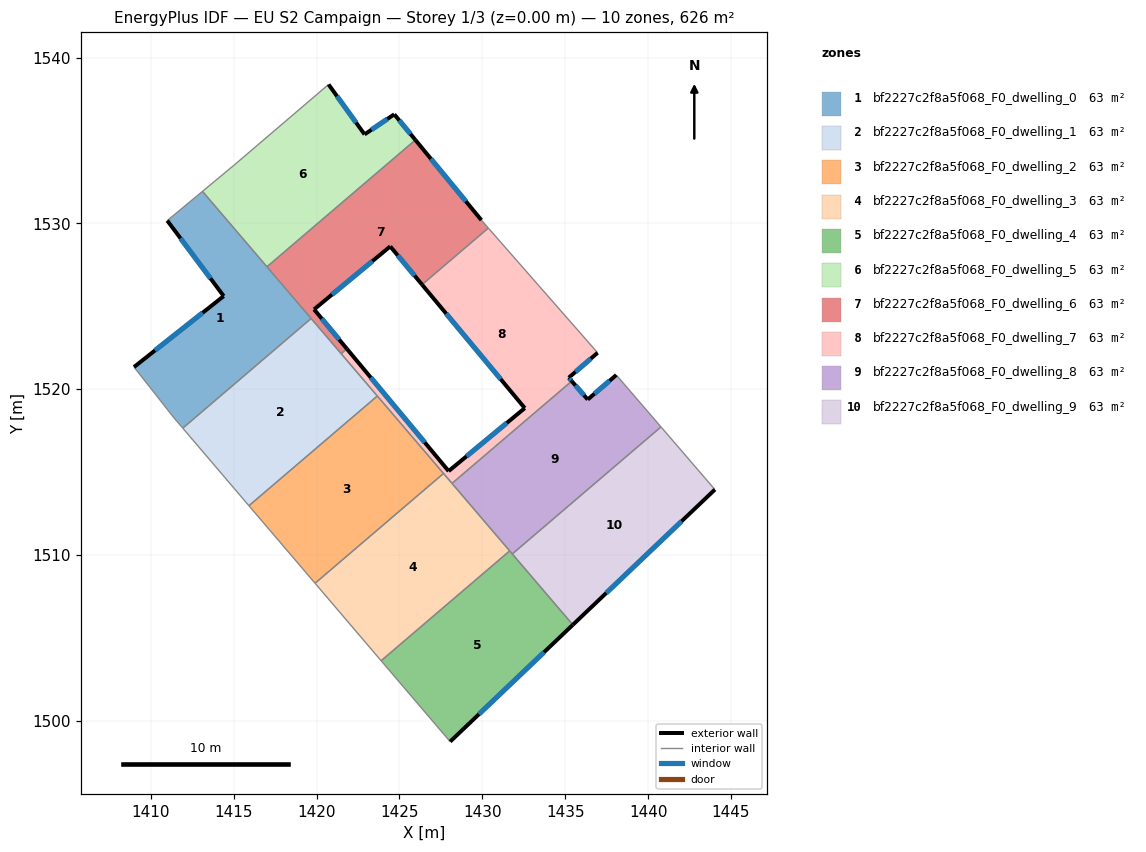
=== STOREY PLAN SPEC (per zone: floor XY polygon, exterior-wall plan segments, windows/doors) ===
zone 1: bf2227c2f8a5f068_F0_dwelling_0  (62.6 m²)
  floor: (1413.12, 1531.93) (1419.67, 1524.26) (1411.93, 1517.64) (1411.40, 1518.27) (1408.99, 1521.33) (1414.40, 1525.61) (1411.00, 1530.16)
  exterior wall: (1414.40, 1525.61) – (1408.99, 1521.33)  [6.9 m]
    window: (1413.13, 1524.60) – (1410.26, 1522.33)  [5.8 m²]
  exterior wall: (1411.00, 1530.16) – (1414.40, 1525.61)  [5.7 m]
    window: (1411.80, 1529.09) – (1413.60, 1526.68)  [4.8 m²]
  interior walls: 6
zone 2: bf2227c2f8a5f068_F0_dwelling_1  (62.6 m²)
  floor: (1419.67, 1524.26) (1423.67, 1519.58) (1415.92, 1512.96) (1411.93, 1517.64)
  interior walls: 5
zone 3: bf2227c2f8a5f068_F0_dwelling_2  (62.6 m²)
  floor: (1423.67, 1519.58) (1427.66, 1514.91) (1419.91, 1508.29) (1415.92, 1512.96)
  interior walls: 4
zone 4: bf2227c2f8a5f068_F0_dwelling_3  (62.6 m²)
  floor: (1427.66, 1514.91) (1431.65, 1510.24) (1423.90, 1503.62) (1419.91, 1508.29)
  interior walls: 5
zone 5: bf2227c2f8a5f068_F0_dwelling_4  (62.6 m²)
  floor: (1431.65, 1510.24) (1435.46, 1505.78) (1428.06, 1498.74) (1423.90, 1503.62)
  exterior wall: (1428.06, 1498.74) – (1435.46, 1505.78)  [10.2 m]
    window: (1429.80, 1500.39) – (1433.72, 1504.13)  [8.6 m²]
  interior walls: 4
zone 6: bf2227c2f8a5f068_F0_dwelling_5  (62.6 m²)
  floor: (1424.69, 1536.57) (1425.96, 1535.03) (1417.01, 1527.38) (1413.12, 1531.93) (1415.04, 1533.52) (1420.73, 1538.37) (1422.90, 1535.36)
  exterior wall: (1425.96, 1535.03) – (1424.69, 1536.57)  [2.0 m]
    window: (1425.67, 1535.39) – (1424.99, 1536.21)  [1.7 m²]
  exterior wall: (1422.90, 1535.36) – (1420.73, 1538.37)  [3.7 m]
    window: (1422.39, 1536.07) – (1421.24, 1537.67)  [3.1 m²]
  exterior wall: (1424.69, 1536.57) – (1422.90, 1535.36)  [2.2 m]
    window: (1424.27, 1536.29) – (1423.32, 1535.65)  [1.8 m²]
  interior walls: 4
zone 7: bf2227c2f8a5f068_F0_dwelling_6  (62.6 m²)
  floor: (1425.96, 1535.03) (1429.94, 1530.19) (1430.36, 1529.71) (1426.37, 1526.30) (1424.45, 1528.61) (1419.85, 1524.81) (1421.83, 1522.43) (1421.49, 1522.13) (1417.01, 1527.38)
  exterior wall: (1424.45, 1528.61) – (1426.37, 1526.30)  [3.0 m]
    window: (1424.90, 1528.07) – (1425.92, 1526.84)  [2.5 m²]
  exterior wall: (1419.85, 1524.81) – (1424.45, 1528.61)  [6.0 m]
    window: (1420.93, 1525.70) – (1423.37, 1527.71)  [5.0 m²]
  exterior wall: (1421.83, 1522.43) – (1419.85, 1524.81)  [3.1 m]
    window: (1421.37, 1522.99) – (1420.32, 1524.25)  [2.6 m²]
  exterior wall: (1429.94, 1530.19) – (1425.96, 1535.03)  [6.3 m]
    window: (1429.01, 1531.33) – (1426.90, 1533.89)  [5.3 m²]
  interior walls: 6
zone 8: bf2227c2f8a5f068_F0_dwelling_7  (62.6 m²)
  floor: (1430.36, 1529.71) (1436.96, 1522.19) (1435.22, 1520.69) (1435.39, 1520.48) (1428.17, 1514.31) (1421.49, 1522.13) (1421.83, 1522.43) (1427.97, 1515.05) (1432.56, 1518.85) (1426.37, 1526.30)
  exterior wall: (1427.97, 1515.05) – (1421.83, 1522.43)  [9.6 m]
    window: (1426.53, 1516.78) – (1423.27, 1520.70)  [8.1 m²]
  exterior wall: (1432.56, 1518.85) – (1427.97, 1515.05)  [6.0 m]
    window: (1431.48, 1517.96) – (1429.05, 1515.95)  [5.0 m²]
  exterior wall: (1426.37, 1526.30) – (1432.56, 1518.85)  [9.7 m]
    window: (1427.82, 1524.55) – (1431.11, 1520.60)  [8.2 m²]
  exterior wall: (1435.22, 1520.69) – (1436.96, 1522.19)  [2.3 m]
    window: (1435.62, 1521.04) – (1436.55, 1521.84)  [1.9 m²]
  exterior wall: (1435.39, 1520.48) – (1435.22, 1520.69)  [0.3 m]
    window: (1435.35, 1520.53) – (1435.26, 1520.64)  [0.2 m²]
  interior walls: 7
zone 9: bf2227c2f8a5f068_F0_dwelling_8  (62.6 m²)
  floor: (1438.08, 1520.85) (1440.78, 1517.72) (1431.81, 1510.06) (1428.17, 1514.31) (1435.39, 1520.48) (1436.36, 1519.37)
  exterior wall: (1436.36, 1519.37) – (1435.39, 1520.48)  [1.5 m]
    window: (1436.13, 1519.63) – (1435.62, 1520.22)  [1.2 m²]
  exterior wall: (1438.08, 1520.85) – (1436.36, 1519.37)  [2.3 m]
    window: (1437.68, 1520.50) – (1436.76, 1519.72)  [1.9 m²]
  interior walls: 5
zone 10: bf2227c2f8a5f068_F0_dwelling_9  (62.6 m²)
  floor: (1440.78, 1517.72) (1444.03, 1513.94) (1435.46, 1505.78) (1431.81, 1510.06)
  exterior wall: (1435.46, 1505.78) – (1444.03, 1513.94)  [11.8 m]
    window: (1437.47, 1507.70) – (1442.02, 1512.03)  [10.0 m²]
  interior walls: 3

=== DERIVED (storey summary) ===
Building: EU S2 Campaign
Storey: 1 of 3  (floor level z = 0.00 m)
Storey gross floor area: 626.2 m²
Zones on this storey: 10
  - bf2227c2f8a5f068_F0_dwelling_0: floor 62.6 m²; exterior wall 12.6 m (37.8 m²); 2 window(s) 10.6 m²; WWR 28.1%
  - bf2227c2f8a5f068_F0_dwelling_1: floor 62.6 m²
  - bf2227c2f8a5f068_F0_dwelling_2: floor 62.6 m²
  - bf2227c2f8a5f068_F0_dwelling_3: floor 62.6 m²
  - bf2227c2f8a5f068_F0_dwelling_4: floor 62.6 m²; exterior wall 10.2 m (30.7 m²); 1 window(s) 8.6 m²; WWR 28.1%
  - bf2227c2f8a5f068_F0_dwelling_5: floor 62.6 m²; exterior wall 7.9 m (23.6 m²); 3 window(s) 6.6 m²; WWR 28.1%
  - bf2227c2f8a5f068_F0_dwelling_6: floor 62.6 m²; exterior wall 18.3 m (55.0 m²); 4 window(s) 15.5 m²; WWR 28.1%
  - bf2227c2f8a5f068_F0_dwelling_7: floor 62.6 m²; exterior wall 27.8 m (83.4 m²); 5 window(s) 23.5 m²; WWR 28.1%
  - bf2227c2f8a5f068_F0_dwelling_8: floor 62.6 m²; exterior wall 3.7 m (11.2 m²); 2 window(s) 3.2 m²; WWR 28.1%
  - bf2227c2f8a5f068_F0_dwelling_9: floor 62.6 m²; exterior wall 11.8 m (35.5 m²); 1 window(s) 10.0 m²; WWR 28.1%
Zone adjacency (shared interzone walls):
  - bf2227c2f8a5f068_F0_dwelling_0 ↔ bf2227c2f8a5f068_F0_dwelling_1
  - bf2227c2f8a5f068_F0_dwelling_0 ↔ bf2227c2f8a5f068_F0_dwelling_5
  - bf2227c2f8a5f068_F0_dwelling_0 ↔ bf2227c2f8a5f068_F0_dwelling_6
  - bf2227c2f8a5f068_F0_dwelling_1 ↔ bf2227c2f8a5f068_F0_dwelling_2
  - bf2227c2f8a5f068_F0_dwelling_1 ↔ bf2227c2f8a5f068_F0_dwelling_6
  - bf2227c2f8a5f068_F0_dwelling_1 ↔ bf2227c2f8a5f068_F0_dwelling_7
  - bf2227c2f8a5f068_F0_dwelling_2 ↔ bf2227c2f8a5f068_F0_dwelling_3
  - bf2227c2f8a5f068_F0_dwelling_2 ↔ bf2227c2f8a5f068_F0_dwelling_7
  - bf2227c2f8a5f068_F0_dwelling_3 ↔ bf2227c2f8a5f068_F0_dwelling_4
  - bf2227c2f8a5f068_F0_dwelling_3 ↔ bf2227c2f8a5f068_F0_dwelling_7
  - bf2227c2f8a5f068_F0_dwelling_3 ↔ bf2227c2f8a5f068_F0_dwelling_8
  - bf2227c2f8a5f068_F0_dwelling_4 ↔ bf2227c2f8a5f068_F0_dwelling_8
  - bf2227c2f8a5f068_F0_dwelling_4 ↔ bf2227c2f8a5f068_F0_dwelling_9
  - bf2227c2f8a5f068_F0_dwelling_5 ↔ bf2227c2f8a5f068_F0_dwelling_6
  - bf2227c2f8a5f068_F0_dwelling_6 ↔ bf2227c2f8a5f068_F0_dwelling_7
  - bf2227c2f8a5f068_F0_dwelling_7 ↔ bf2227c2f8a5f068_F0_dwelling_8
  - bf2227c2f8a5f068_F0_dwelling_8 ↔ bf2227c2f8a5f068_F0_dwelling_9